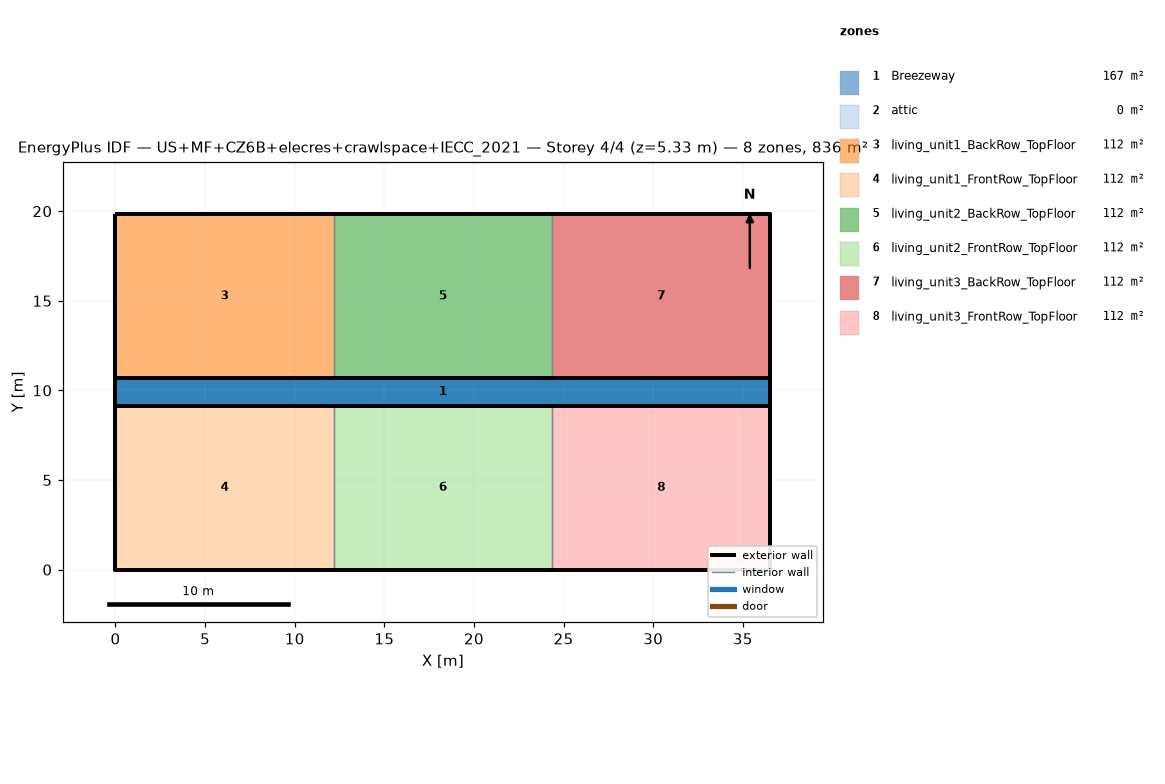
=== STOREY PLAN SPEC (per zone: floor XY polygon, exterior-wall plan segments, windows/doors) ===
zone 1: Breezeway  (167.0 m²)
  floor: (36.54, 9.16) (0.00, 9.16) (0.00, 10.68) (36.54, 10.68)
  floor: (36.54, 9.16) (0.00, 9.16) (0.00, 10.68) (36.54, 10.68)
  floor: (36.54, 9.16) (0.00, 9.16) (0.00, 10.68) (36.54, 10.68)
zone 2: attic  (0.0 m²)
  exterior wall: (36.54, 0.00) – (36.54, 19.84) – (36.54, 9.92)  [29.8 m]
  exterior wall: (0.00, 19.84) – (0.00, 0.00) – (0.00, 9.92)  [29.8 m]
zone 3: living_unit1_BackRow_TopFloor  (111.5 m²)
  floor: (12.18, 10.68) (0.00, 10.68) (0.00, 19.84) (12.18, 19.84)
  exterior wall: (12.18, 19.84) – (0.00, 19.84)  [12.2 m]
  exterior wall: (0.00, 19.84) – (0.00, 10.68)  [9.2 m]
  exterior wall: (0.00, 10.68) – (12.18, 10.68)  [12.2 m]
  interior walls: 1
zone 4: living_unit1_FrontRow_TopFloor  (111.5 m²)
  floor: (12.18, 0.00) (0.00, 0.00) (0.00, 9.16) (12.18, 9.16)
  exterior wall: (0.00, 0.00) – (12.18, 0.00)  [12.2 m]
  exterior wall: (0.00, 9.16) – (0.00, 0.00)  [9.2 m]
  exterior wall: (12.18, 9.16) – (0.00, 9.16)  [12.2 m]
  interior walls: 1
zone 5: living_unit2_BackRow_TopFloor  (111.5 m²)
  floor: (24.36, 10.68) (12.18, 10.68) (12.18, 19.84) (24.36, 19.84)
  exterior wall: (12.18, 10.68) – (24.36, 10.68)  [12.2 m]
  exterior wall: (24.36, 19.84) – (12.18, 19.84)  [12.2 m]
  interior walls: 2
zone 6: living_unit2_FrontRow_TopFloor  (111.5 m²)
  floor: (24.36, 0.00) (12.18, 0.00) (12.18, 9.16) (24.36, 9.16)
  exterior wall: (12.18, 0.00) – (24.36, 0.00)  [12.2 m]
  exterior wall: (24.36, 9.16) – (12.18, 9.16)  [12.2 m]
  interior walls: 2
zone 7: living_unit3_BackRow_TopFloor  (111.5 m²)
  floor: (36.54, 10.68) (24.36, 10.68) (24.36, 19.84) (36.54, 19.84)
  exterior wall: (36.54, 10.68) – (36.54, 19.84)  [9.2 m]
  exterior wall: (36.54, 19.84) – (24.36, 19.84)  [12.2 m]
  exterior wall: (24.36, 10.68) – (36.54, 10.68)  [12.2 m]
  interior walls: 1
zone 8: living_unit3_FrontRow_TopFloor  (111.5 m²)
  floor: (36.54, 0.00) (24.36, 0.00) (24.36, 9.16) (36.54, 9.16)
  exterior wall: (24.36, 0.00) – (36.54, 0.00)  [12.2 m]
  exterior wall: (36.54, 0.00) – (36.54, 9.16)  [9.2 m]
  exterior wall: (36.54, 9.16) – (24.36, 9.16)  [12.2 m]
  interior walls: 1

=== DERIVED (storey summary) ===
Building: US+MF+CZ6B+elecres+crawlspace+IECC_2021
Storey: 4 of 4  (floor level z = 5.33 m)
Storey gross floor area: 836.2 m²
Zones on this storey: 8
  - Breezeway: floor 167.0 m²
  - attic: floor 0.0 m²; exterior wall 59.5 m (81.9 m²); WWR 0.0%
  - living_unit1_BackRow_TopFloor: floor 111.5 m²; exterior wall 33.5 m (86.9 m²); WWR 0.0%
  - living_unit1_FrontRow_TopFloor: floor 111.5 m²; exterior wall 33.5 m (86.9 m²); WWR 0.0%
  - living_unit2_BackRow_TopFloor: floor 111.5 m²; exterior wall 24.4 m (63.1 m²); WWR 0.0%
  - living_unit2_FrontRow_TopFloor: floor 111.5 m²; exterior wall 24.4 m (63.1 m²); WWR 0.0%
  - living_unit3_BackRow_TopFloor: floor 111.5 m²; exterior wall 33.5 m (86.9 m²); WWR 0.0%
  - living_unit3_FrontRow_TopFloor: floor 111.5 m²; exterior wall 33.5 m (86.9 m²); WWR 0.0%
Zone adjacency (shared interzone walls):
  - living_unit1_BackRow_TopFloor ↔ living_unit2_BackRow_TopFloor
  - living_unit1_FrontRow_TopFloor ↔ living_unit2_FrontRow_TopFloor
  - living_unit2_BackRow_TopFloor ↔ living_unit3_BackRow_TopFloor
  - living_unit2_FrontRow_TopFloor ↔ living_unit3_FrontRow_TopFloor